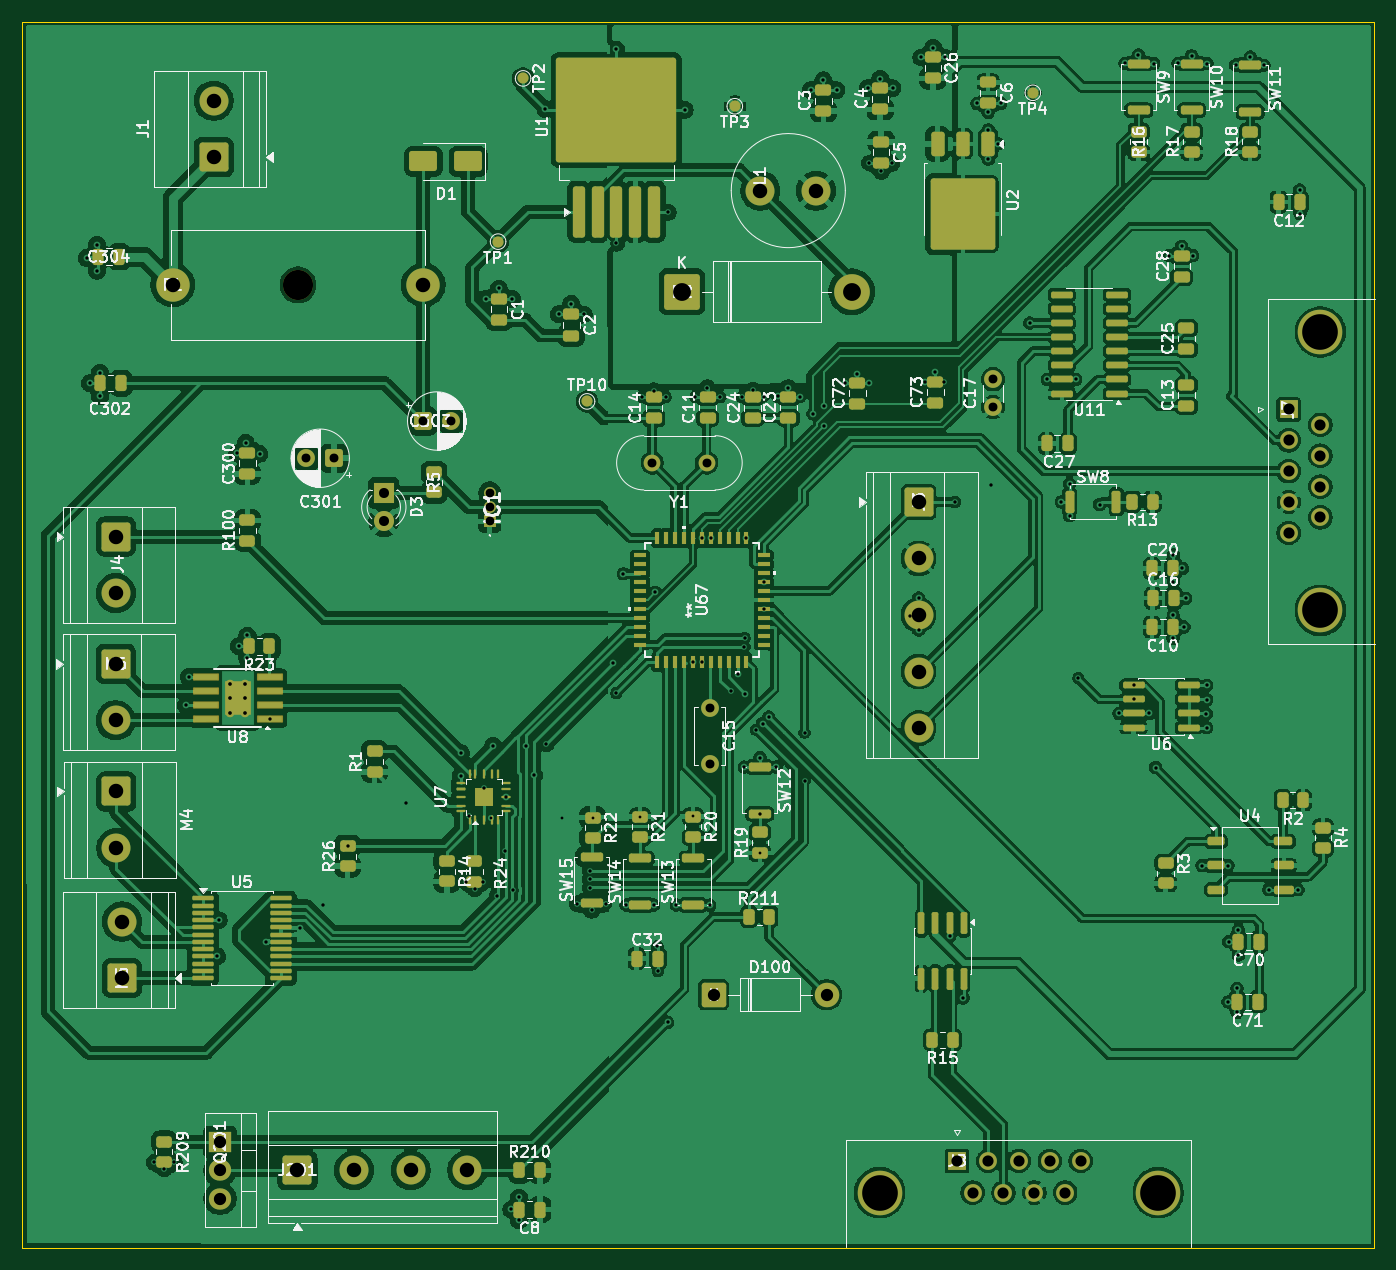
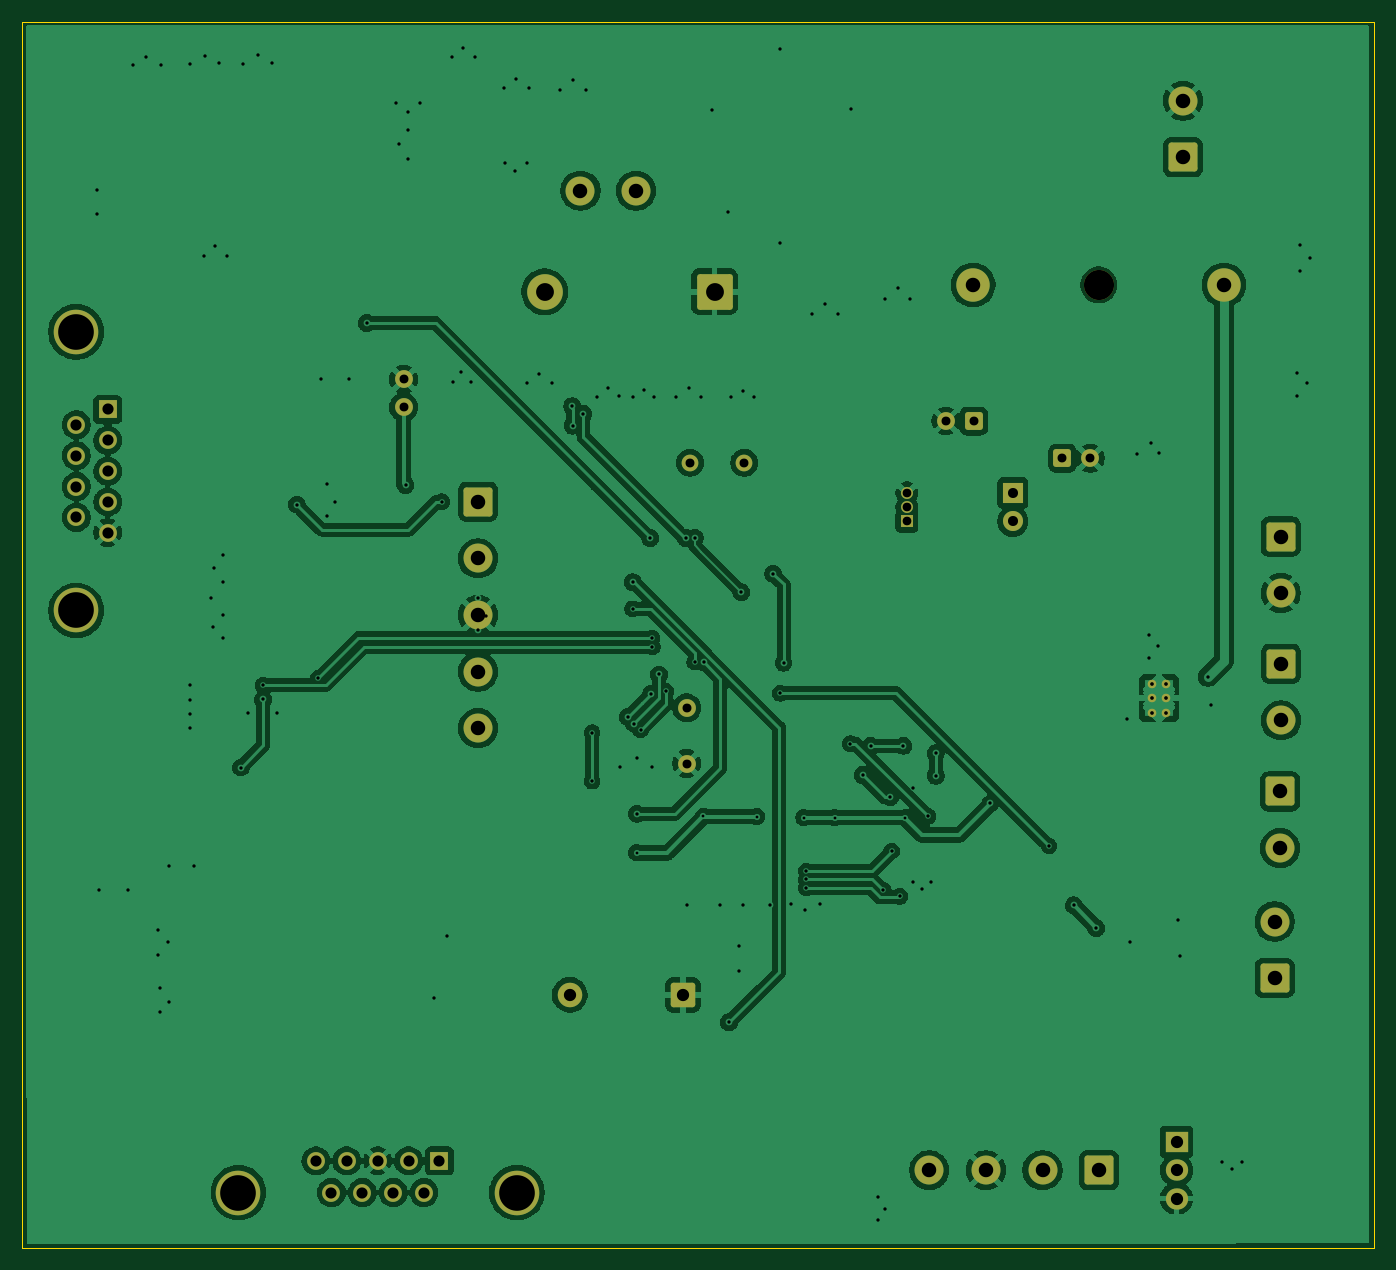
Circuit board: 11 layer files. Board 121.3 x 110.0 mm.
- bottom_copper: SEIENTS_EDD-B_Cu.gbr (208198 bytes)
- bottom_mask: SEIENTS_EDD-B_Mask.gbr (4526 bytes)
- paste: SEIENTS_EDD-B_Paste.gbr (454 bytes)
- bottom_silk: SEIENTS_EDD-B_Silkscreen.gbr (455 bytes)
- outline: SEIENTS_EDD-Edge_Cuts.gbr (608 bytes)
- top_copper: SEIENTS_EDD-F_Cu.gbr (514107 bytes)
- top_mask: SEIENTS_EDD-F_Mask.gbr (18742 bytes)
- paste: SEIENTS_EDD-F_Paste.gbr (15177 bytes)
- top_silk: SEIENTS_EDD-F_Silkscreen.gbr (183417 bytes)
- drill: SEIENTS_EDD-NPTH.drl (347 bytes)
- drill: SEIENTS_EDD-PTH.drl (5002 bytes)

=== bottom_copper: SEIENTS_EDD-B_Cu.gbr (208198 bytes, source omitted) ===
=== bottom_mask: SEIENTS_EDD-B_Mask.gbr ===
%TF.GenerationSoftware,KiCad,Pcbnew,9.0.7*%
%TF.CreationDate,2026-04-29T20:10:20+02:00*%
%TF.ProjectId,SEIENTS_EDD,53454945-4e54-4535-9f45-44442e6b6963,rev?*%
%TF.SameCoordinates,Original*%
%TF.FileFunction,Soldermask,Bot*%
%TF.FilePolarity,Negative*%
%FSLAX46Y46*%
G04 Gerber Fmt 4.6, Leading zero omitted, Abs format (unit mm)*
G04 Created by KiCad (PCBNEW 9.0.7) date 2026-04-29 20:10:20*
%MOMM*%
%LPD*%
G01*
G04 APERTURE LIST*
G04 Aperture macros list*
%AMRoundRect*
0 Rectangle with rounded corners*
0 $1 Rounding radius*
0 $2 $3 $4 $5 $6 $7 $8 $9 X,Y pos of 4 corners*
0 Add a 4 corners polygon primitive as box body*
4,1,4,$2,$3,$4,$5,$6,$7,$8,$9,$2,$3,0*
0 Add four circle primitives for the rounded corners*
1,1,$1+$1,$2,$3*
1,1,$1+$1,$4,$5*
1,1,$1+$1,$6,$7*
1,1,$1+$1,$8,$9*
0 Add four rect primitives between the rounded corners*
20,1,$1+$1,$2,$3,$4,$5,0*
20,1,$1+$1,$4,$5,$6,$7,0*
20,1,$1+$1,$6,$7,$8,$9,0*
20,1,$1+$1,$8,$9,$2,$3,0*%
G04 Aperture macros list end*
%ADD10R,1.070000X1.070000*%
%ADD11C,1.070000*%
%ADD12C,4.000000*%
%ADD13R,1.600000X1.600000*%
%ADD14C,1.600000*%
%ADD15RoundRect,0.249999X-0.850001X-0.850001X0.850001X-0.850001X0.850001X0.850001X-0.850001X0.850001X0*%
%ADD16C,2.200000*%
%ADD17C,1.500000*%
%ADD18RoundRect,0.250000X-0.550000X-0.550000X0.550000X-0.550000X0.550000X0.550000X-0.550000X0.550000X0*%
%ADD19RoundRect,0.250000X-1.050000X1.050000X-1.050000X-1.050000X1.050000X-1.050000X1.050000X1.050000X0*%
%ADD20C,2.600000*%
%ADD21C,2.700000*%
%ADD22C,3.000000*%
%ADD23RoundRect,0.250000X0.550000X0.550000X-0.550000X0.550000X-0.550000X-0.550000X0.550000X-0.550000X0*%
%ADD24R,1.800000X1.800000*%
%ADD25C,1.800000*%
%ADD26C,0.770000*%
%ADD27R,2.000000X1.905000*%
%ADD28O,2.000000X1.905000*%
%ADD29RoundRect,0.250000X-1.350000X-1.350000X1.350000X-1.350000X1.350000X1.350000X-1.350000X1.350000X0*%
%ADD30C,3.200000*%
%ADD31RoundRect,0.250000X-1.050000X-1.050000X1.050000X-1.050000X1.050000X1.050000X-1.050000X1.050000X0*%
%ADD32RoundRect,0.250000X1.050000X-1.050000X1.050000X1.050000X-1.050000X1.050000X-1.050000X-1.050000X0*%
G04 APERTURE END LIST*
D10*
%TO.C,IC1*%
X117000000Y-74000000D03*
D11*
X117000000Y-72730000D03*
X117000000Y-71460000D03*
%TD*%
D12*
%TO.C,J8*%
X152000000Y-134250000D03*
X177000000Y-134250000D03*
D13*
X158960000Y-131410000D03*
D14*
X161730000Y-131410000D03*
X164500000Y-131410000D03*
X167270000Y-131410000D03*
X170040000Y-131410000D03*
X160345000Y-134250000D03*
X163115000Y-134250000D03*
X165885000Y-134250000D03*
X168655000Y-134250000D03*
%TD*%
%TO.C,C17*%
X162175000Y-63750000D03*
X162175000Y-61250000D03*
%TD*%
D15*
%TO.C,D100*%
X137090000Y-116500000D03*
D16*
X147250000Y-116500000D03*
%TD*%
D17*
%TO.C,Y1*%
X136470000Y-68750000D03*
X131590000Y-68750000D03*
%TD*%
D18*
%TO.C,C303*%
X111000000Y-65000000D03*
D14*
X113500000Y-65000000D03*
%TD*%
D19*
%TO.C,J4*%
X83455000Y-75370000D03*
D20*
X83455000Y-80450000D03*
%TD*%
D21*
%TO.C,F1*%
X99800000Y-52775000D03*
D22*
X88550000Y-52775000D03*
X111050000Y-52775000D03*
%TD*%
D19*
%TO.C,M6*%
X83427500Y-86790000D03*
D20*
X83427500Y-91870000D03*
%TD*%
D23*
%TO.C,C301*%
X103040000Y-68340000D03*
D14*
X100540000Y-68340000D03*
%TD*%
D24*
%TO.C,D3*%
X107500000Y-71460000D03*
D25*
X107500000Y-74000000D03*
%TD*%
D14*
%TO.C,C15*%
X136750000Y-90750000D03*
X136750000Y-95750000D03*
%TD*%
D26*
%TO.C,U8*%
X95025000Y-91165000D03*
X95025000Y-89865000D03*
X95025000Y-88565000D03*
X93725000Y-91165000D03*
X93725000Y-89865000D03*
X93725000Y-88565000D03*
%TD*%
D20*
%TO.C,L1*%
X141300000Y-44320000D03*
X146300000Y-44320000D03*
%TD*%
D27*
%TO.C,Q201*%
X92800000Y-129710000D03*
D28*
X92800000Y-132250000D03*
X92800000Y-134790000D03*
%TD*%
D29*
%TO.C,D2*%
X134260000Y-53400000D03*
D30*
X149500000Y-53400000D03*
%TD*%
D12*
%TO.C,J7*%
X191559669Y-82000000D03*
X191559669Y-57000000D03*
D13*
X188719669Y-63960000D03*
D14*
X188719669Y-66730000D03*
X188719669Y-69500000D03*
X188719669Y-72270000D03*
X188719669Y-75040000D03*
X191559669Y-65345000D03*
X191559669Y-68115000D03*
X191559669Y-70885000D03*
X191559669Y-73655000D03*
%TD*%
D31*
%TO.C,J201*%
X99750000Y-132250000D03*
D20*
X104830000Y-132250000D03*
X109910000Y-132250000D03*
X114990000Y-132250000D03*
%TD*%
D19*
%TO.C,M4*%
X83500000Y-98250000D03*
D20*
X83500000Y-103330000D03*
%TD*%
D19*
%TO.C,J3*%
X155500000Y-72250000D03*
D20*
X155500000Y-77330000D03*
X155500000Y-82410000D03*
X155500000Y-87490000D03*
X155500000Y-92570000D03*
%TD*%
D32*
%TO.C,J1*%
X92222500Y-41320000D03*
D20*
X92222500Y-36240000D03*
%TD*%
D32*
%TO.C,M5*%
X84000000Y-115000000D03*
D20*
X84000000Y-109920000D03*
%TD*%
M02*

=== paste: SEIENTS_EDD-B_Paste.gbr ===
%TF.GenerationSoftware,KiCad,Pcbnew,9.0.7*%
%TF.CreationDate,2026-04-29T20:10:20+02:00*%
%TF.ProjectId,SEIENTS_EDD,53454945-4e54-4535-9f45-44442e6b6963,rev?*%
%TF.SameCoordinates,Original*%
%TF.FileFunction,Paste,Bot*%
%TF.FilePolarity,Positive*%
%FSLAX46Y46*%
G04 Gerber Fmt 4.6, Leading zero omitted, Abs format (unit mm)*
G04 Created by KiCad (PCBNEW 9.0.7) date 2026-04-29 20:10:20*
%MOMM*%
%LPD*%
G01*
G04 APERTURE LIST*
G04 APERTURE END LIST*
M02*

=== bottom_silk: SEIENTS_EDD-B_Silkscreen.gbr ===
%TF.GenerationSoftware,KiCad,Pcbnew,9.0.7*%
%TF.CreationDate,2026-04-29T20:10:20+02:00*%
%TF.ProjectId,SEIENTS_EDD,53454945-4e54-4535-9f45-44442e6b6963,rev?*%
%TF.SameCoordinates,Original*%
%TF.FileFunction,Legend,Bot*%
%TF.FilePolarity,Positive*%
%FSLAX46Y46*%
G04 Gerber Fmt 4.6, Leading zero omitted, Abs format (unit mm)*
G04 Created by KiCad (PCBNEW 9.0.7) date 2026-04-29 20:10:20*
%MOMM*%
%LPD*%
G01*
G04 APERTURE LIST*
G04 APERTURE END LIST*
M02*

=== outline: SEIENTS_EDD-Edge_Cuts.gbr ===
%TF.GenerationSoftware,KiCad,Pcbnew,9.0.7*%
%TF.CreationDate,2026-04-29T20:10:20+02:00*%
%TF.ProjectId,SEIENTS_EDD,53454945-4e54-4535-9f45-44442e6b6963,rev?*%
%TF.SameCoordinates,Original*%
%TF.FileFunction,Profile,NP*%
%FSLAX46Y46*%
G04 Gerber Fmt 4.6, Leading zero omitted, Abs format (unit mm)*
G04 Created by KiCad (PCBNEW 9.0.7) date 2026-04-29 20:10:20*
%MOMM*%
%LPD*%
G01*
G04 APERTURE LIST*
%TA.AperFunction,Profile*%
%ADD10C,0.050000*%
%TD*%
G04 APERTURE END LIST*
D10*
X75055000Y-29200000D02*
X196405000Y-29200000D01*
X196405000Y-139200000D01*
X75055000Y-139200000D01*
X75055000Y-29200000D01*
M02*

=== top_copper: SEIENTS_EDD-F_Cu.gbr (514107 bytes, source omitted) ===
=== top_mask: SEIENTS_EDD-F_Mask.gbr (18742 bytes, source omitted) ===
=== paste: SEIENTS_EDD-F_Paste.gbr (15177 bytes, source omitted) ===
=== top_silk: SEIENTS_EDD-F_Silkscreen.gbr (183417 bytes, source omitted) ===
=== drill: SEIENTS_EDD-NPTH.drl ===
M48
; DRILL file {KiCad 9.0.7} date 2026-04-29T20:10:25+0200
; FORMAT={-:-/ absolute / metric / decimal}
; #@! TF.CreationDate,2026-04-29T20:10:25+02:00
; #@! TF.GenerationSoftware,Kicad,Pcbnew,9.0.7
; #@! TF.FileFunction,NonPlated,1,2,NPTH
FMAT,2
METRIC
; #@! TA.AperFunction,NonPlated,NPTH,ComponentDrill
T1C2.700
%
G90
G05
T1
X99.8Y-52.775
M30

=== drill: SEIENTS_EDD-PTH.drl ===
M48
; DRILL file {KiCad 9.0.7} date 2026-04-29T20:10:25+0200
; FORMAT={-:-/ absolute / metric / decimal}
; #@! TF.CreationDate,2026-04-29T20:10:25+02:00
; #@! TF.GenerationSoftware,Kicad,Pcbnew,9.0.7
; #@! TF.FileFunction,Plated,1,2,PTH
FMAT,2
METRIC
; #@! TA.AperFunction,Plated,PTH,ViaDrill
T1C0.250
; #@! TA.AperFunction,Plated,PTH,ViaDrill
T2C0.300
; #@! TA.AperFunction,Plated,PTH,ComponentDrill
T3C0.330
; #@! TA.AperFunction,Plated,PTH,ComponentDrill
T4C0.780
; #@! TA.AperFunction,Plated,PTH,ComponentDrill
T5C0.800
; #@! TA.AperFunction,Plated,PTH,ComponentDrill
T6C0.900
; #@! TA.AperFunction,Plated,PTH,ComponentDrill
T7C1.000
; #@! TA.AperFunction,Plated,PTH,ComponentDrill
T8C1.100
; #@! TA.AperFunction,Plated,PTH,ComponentDrill
T9C1.300
; #@! TA.AperFunction,Plated,PTH,ComponentDrill
T10C1.600
; #@! TA.AperFunction,Plated,PTH,ComponentDrill
T11C3.200
%
G90
G05
T1
X117.153Y-100.587
X123.48Y-100.587
X126.25Y-100.587
X130.5Y-100.5
X135.27Y-100.48
X141.25Y-103.75
T2
X80.825Y-50.37
X81.115Y-61.61
X81.75Y-49.2
X81.75Y-51.5
X82.02Y-60.66
X82.02Y-62.76
X86.9Y-131.53
X87.79Y-132.13
X88.55Y-52.775
X88.69Y-131.51
X89.75Y-90.5
X90.0Y-87.96
X92.525Y-113.05
X92.675Y-109.8
X94.345Y-67.905
X94.5Y-85.205
X95.095Y-66.95
X95.25Y-84.25
X95.25Y-86.25
X96.345Y-67.95
X96.95Y-111.75
X97.25Y-91.77
X100.01Y-110.525
X102.025Y-108.475
X104.25Y-103.137
X109.514Y-99.326
X114.42Y-94.82
X114.423Y-96.827
X114.85Y-106.34
X115.106Y-100.49
X115.65Y-106.96
X116.42Y-106.34
X116.48Y-97.9
X116.7Y-54.025
X117.31Y-94.16
X117.65Y-107.666
X117.83Y-53.1
X118.376Y-103.6
X118.5Y-98.75
X118.925Y-135.765
X119.0Y-54.025
X119.125Y-107.131
X119.625Y-136.74
X119.63Y-134.69
X120.25Y-94.16
X120.975Y-96.77
X122.0Y-37.0
X122.09Y-93.95
X123.225Y-55.425
X124.33Y-54.475
X124.84Y-108.31
X125.5Y-55.425
X126.02Y-106.14
X126.02Y-106.89
X126.042Y-105.39
X126.15Y-108.91
X127.43Y-108.32
X128.073Y-86.697
X128.36Y-89.43
X128.375Y-31.65
X128.38Y-49.04
X129.01Y-78.71
X129.25Y-108.45
X130.7Y-62.86
X131.72Y-108.45
X131.74Y-62.27
X131.865Y-80.365
X132.06Y-112.14
X132.09Y-114.35
X132.8Y-62.86
X132.965Y-118.965
X133.03Y-46.26
X133.75Y-108.45
X134.5Y-37.05
X135.25Y-86.625
X135.46Y-62.84
X136.05Y-75.5
X136.05Y-86.625
X136.54Y-62.0
X136.75Y-108.45
X136.85Y-75.5
X137.71Y-62.84
X138.625Y-89.27
X139.25Y-87.75
X139.663Y-62.84
X139.86Y-85.26
X139.868Y-96.05
X139.88Y-84.47
X139.96Y-89.47
X140.05Y-75.5
X140.623Y-62.22
X140.91Y-92.71
X141.25Y-95.207
X141.25Y-100.25
X141.503Y-92.15
X141.583Y-62.82
X141.613Y-79.463
X141.613Y-81.863
X142.048Y-91.564
X142.725Y-96.05
X142.877Y-62.795
X143.807Y-62.05
X144.827Y-62.82
X145.26Y-92.98
X145.26Y-97.32
X145.83Y-35.3
X146.03Y-64.35
X146.955Y-34.42
X146.997Y-65.414
X147.046Y-63.666
X148.13Y-35.3
X148.89Y-61.565
X150.0Y-60.76
X150.96Y-35.125
X151.07Y-61.565
X151.09Y-41.84
X152.05Y-34.26
X152.14Y-42.6
X153.11Y-41.86
X153.16Y-35.125
X154.75Y-82.5
X155.5Y-80.9
X155.5Y-83.75
X155.725Y-32.37
X156.09Y-61.465
X156.8Y-31.495
X157.0Y-60.63
X157.77Y-61.46
X157.825Y-32.37
X158.28Y-111.24
X158.75Y-72.25
X159.485Y-116.79
X160.735Y-36.5
X161.74Y-37.3
X161.75Y-41.5
X161.755Y-38.86
X162.0Y-70.75
X162.63Y-40.12
X162.86Y-36.5
X165.48Y-56.2
X167.055Y-61.27
X168.3Y-72.25
X169.05Y-70.65
X169.05Y-73.5
X169.605Y-61.27
X169.83Y-88.07
X171.75Y-72.5
X173.495Y-91.25
X174.025Y-32.895
X174.8Y-88.71
X174.8Y-89.98
X175.225Y-32.145
X176.17Y-91.25
X176.6Y-32.92
X176.78Y-96.1
X178.01Y-50.155
X178.345Y-84.5
X178.35Y-82.425
X178.355Y-77.025
X178.355Y-79.425
X178.775Y-32.895
X179.11Y-49.33
X179.18Y-78.225
X179.32Y-83.48
X179.46Y-80.91
X180.0Y-32.22
X180.085Y-50.155
X180.95Y-104.9
X181.32Y-91.275
X181.345Y-88.725
X181.345Y-90.0
X181.345Y-92.525
X181.382Y-32.913
X183.275Y-104.9
X183.275Y-117.125
X183.325Y-111.725
X183.95Y-33.045
X184.075Y-115.925
X184.075Y-118.075
X184.2Y-110.725
X184.2Y-112.925
X185.275Y-32.345
X186.5Y-33.07
X186.925Y-107.05
X189.55Y-107.075
X189.705Y-44.275
X189.73Y-46.375
T3
X93.725Y-88.565
X93.725Y-89.865
X93.725Y-91.165
X95.025Y-88.565
X95.025Y-89.865
X95.025Y-91.165
T4
X117.0Y-71.46
X117.0Y-72.73
X117.0Y-74.0
T5
X100.54Y-68.34
X103.04Y-68.34
X111.0Y-65.0
X113.5Y-65.0
X131.59Y-68.75
X136.47Y-68.75
X136.75Y-90.75
X136.75Y-95.75
X162.175Y-61.25
X162.175Y-63.75
T6
X107.5Y-71.46
X107.5Y-74.0
T7
X158.96Y-131.41
X160.345Y-134.25
X161.73Y-131.41
X163.115Y-134.25
X164.5Y-131.41
X165.885Y-134.25
X167.27Y-131.41
X168.655Y-134.25
X170.04Y-131.41
X188.72Y-63.96
X188.72Y-66.73
X188.72Y-69.5
X188.72Y-72.27
X188.72Y-75.04
X191.56Y-65.345
X191.56Y-68.115
X191.56Y-70.885
X191.56Y-73.655
T8
X92.8Y-129.71
X92.8Y-132.25
X92.8Y-134.79
X137.09Y-116.5
X147.25Y-116.5
T9
X83.427Y-86.79
X83.427Y-91.87
X83.455Y-75.37
X83.455Y-80.45
X83.5Y-98.25
X83.5Y-103.33
X84.0Y-109.92
X84.0Y-115.0
X88.55Y-52.775
X92.222Y-36.24
X92.222Y-41.32
X99.75Y-132.25
X104.83Y-132.25
X109.91Y-132.25
X111.05Y-52.775
X114.99Y-132.25
X141.3Y-44.32
X146.3Y-44.32
X155.5Y-72.25
X155.5Y-77.33
X155.5Y-82.41
X155.5Y-87.49
X155.5Y-92.57
T10
X134.26Y-53.4
X149.5Y-53.4
T11
X152.0Y-134.25
X177.0Y-134.25
X191.56Y-57.0
X191.56Y-82.0
M30
